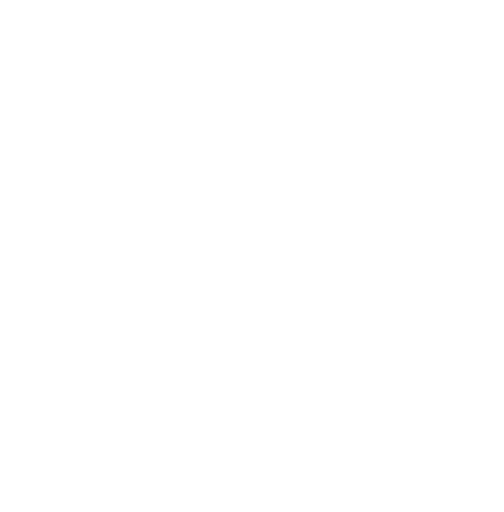
t = 0.00 s
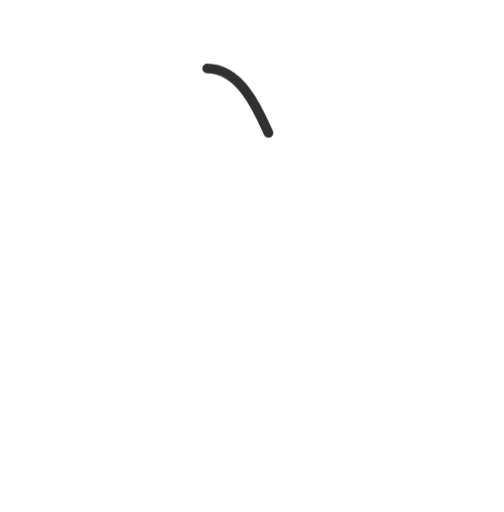
t = 0.80 s
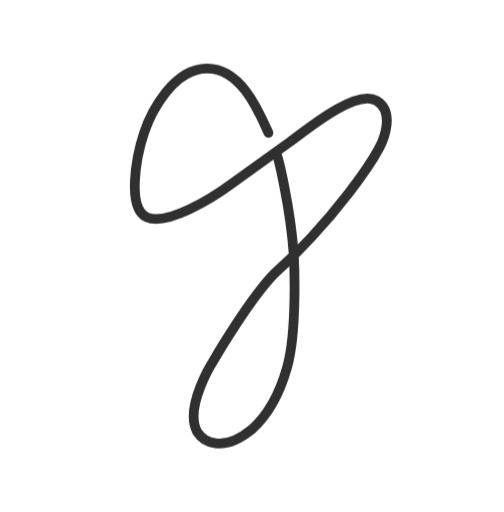
t = 3.20 s
t = 4.40 s: frame unchanged from t = 3.20 s, image omitted
t = 5.60 s: frame unchanged from t = 3.20 s, image omitted
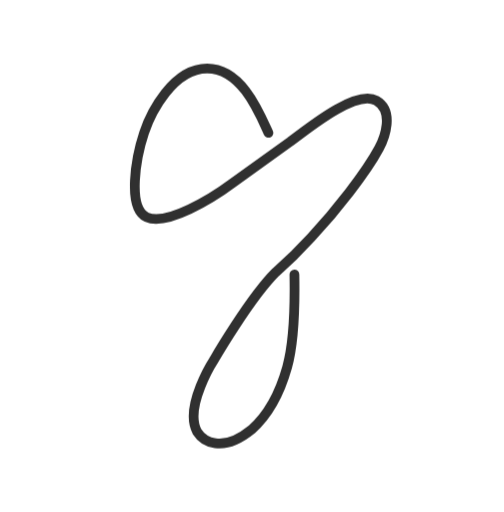
t = 6.80 s

The animated SVG that drew these frames (rendered in a browser with its animation timeline set to each time). Animation: 1 CSS @keyframes rule; one cycle of 8.00 s, repeats indefinitely.

<svg width="100" height="100" viewBox="0 0 258 262" fill="none" xmlns="http://www.w3.org/2000/svg">
  <style>
    @keyframes grow {
      0%   { opacity: 0; }
      10%  { opacity: 1; }
      70%  { stroke-dasharray: 1200px 0; }
    }
    .path1 {
      stroke-dashoffset: 1px;
      stroke-dasharray: 0 1200px;
      animation: grow 8s ease-in-out forwards infinite;
      transform-origin: center;
      stroke: #303030;
      /* animation-delay:0s; */
    }
    @media (prefers-reduced-motion) {
      .path1 { animation: none!important; stroke-dasharray: unset!important; }
    }
    @media (prefers-color-scheme: dark) {
      .path1 { stroke: #fdfdfd; }
    }
  </style>
<path class="path1"
      d="
  M137.399 67.9318
    C132.587 57.2975 123.581 35.0001 106.052 35
    C88.5226 34.9999 77.1797 57.6405 73.743 67.9318
    C69.619 80.2811 64.944 106.489 75.1178 111.155
    C85.2917 115.82 108.687 101.435 119.113 93.6596
  L148.673 72.3912
    C162.49 61.757 183.388 45.9772 192.668 51.4658
    C201.948 56.9544 196.884 70.523 194.043 75.8216
    C187.237 88.514 171.77 108.067 159.328 121.446
  L150.391 130.708

  L141.18 139.284  
    C127.775 152.662 109.49 184.222 109.49 184.222
    C109.49 184.222 94.0226 208.235 100.897 220.927
    C103.876 225.73 113.614 232.247 128.738 219.898
    C132.748 216.353 141.455 207.549 146.954 187.995
    C152.454 168.442 150.391 130.708 150.391 130.708

  C148.673 105.666 142.28 79.7036 141.18 77.7826  
"
      stroke="black" stroke-width="5"
      stroke-linecap="round" stroke-linejoin="round"/>

</svg>
